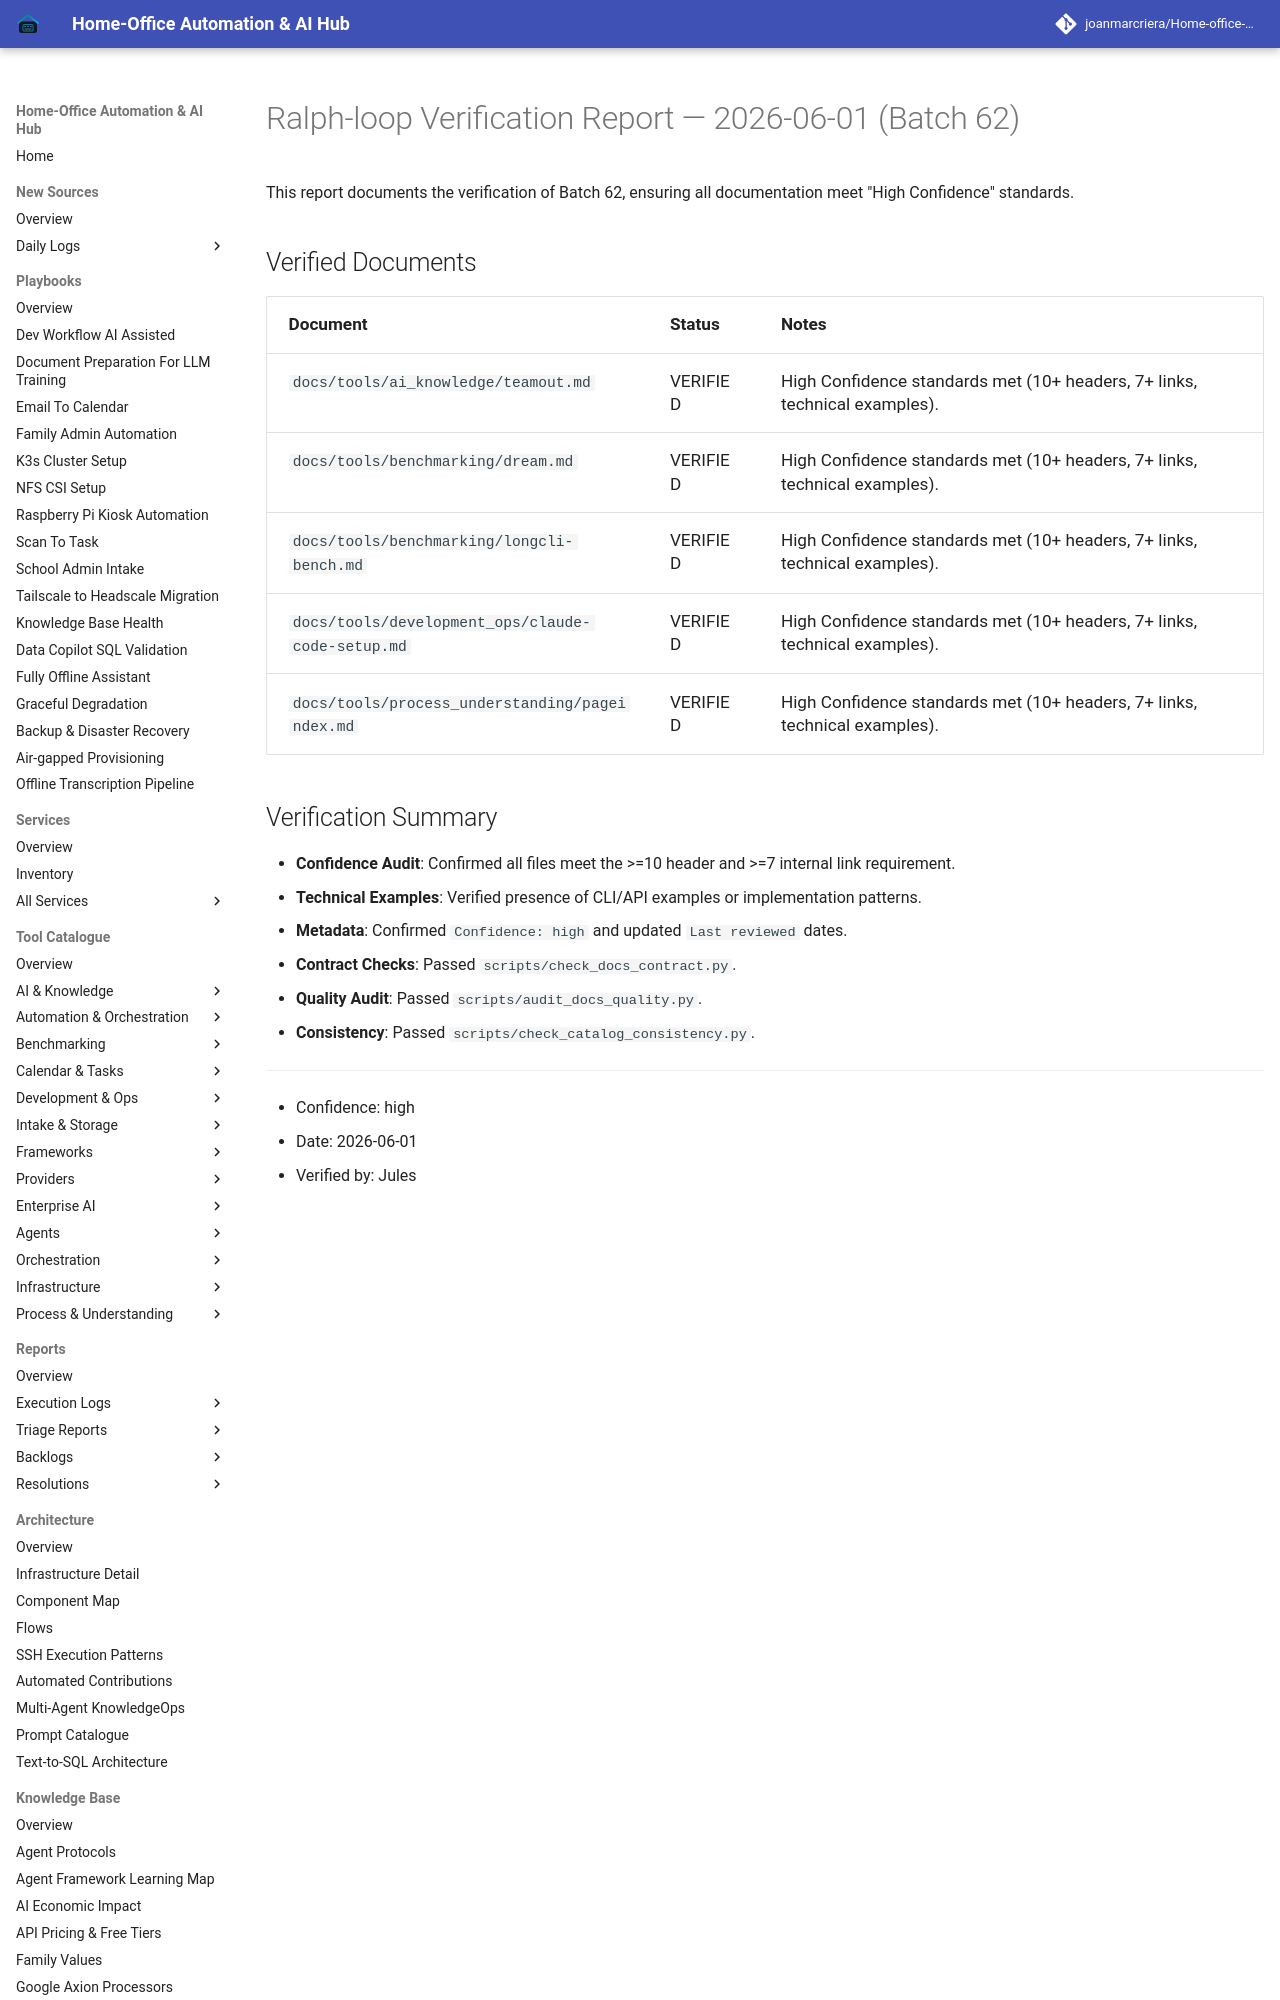

repository: joanmarcriera/Home-office-automations · page: reports/ralph-loop-execution-2026-06-01-verification-batch-62/index.html · generator: mkdocs

# Ralph-loop Verification Report — 2026-06-01 (Batch 62)

This report documents the verification of Batch 62, ensuring all documentation meet "High Confidence" standards.

## Verified Documents

| Document | Status | Notes |
| :--- | :--- | :--- |
| `docs/tools/ai_knowledge/teamout.md` | VERIFIED | High Confidence standards met (10+ headers, 7+ links, technical examples). |
| `docs/tools/benchmarking/dream.md` | VERIFIED | High Confidence standards met (10+ headers, 7+ links, technical examples). |
| `docs/tools/benchmarking/longcli-bench.md` | VERIFIED | High Confidence standards met (10+ headers, 7+ links, technical examples). |
| `docs/tools/development_ops/claude-code-setup.md` | VERIFIED | High Confidence standards met (10+ headers, 7+ links, technical examples). |
| `docs/tools/process_understanding/pageindex.md` | VERIFIED | High Confidence stan
